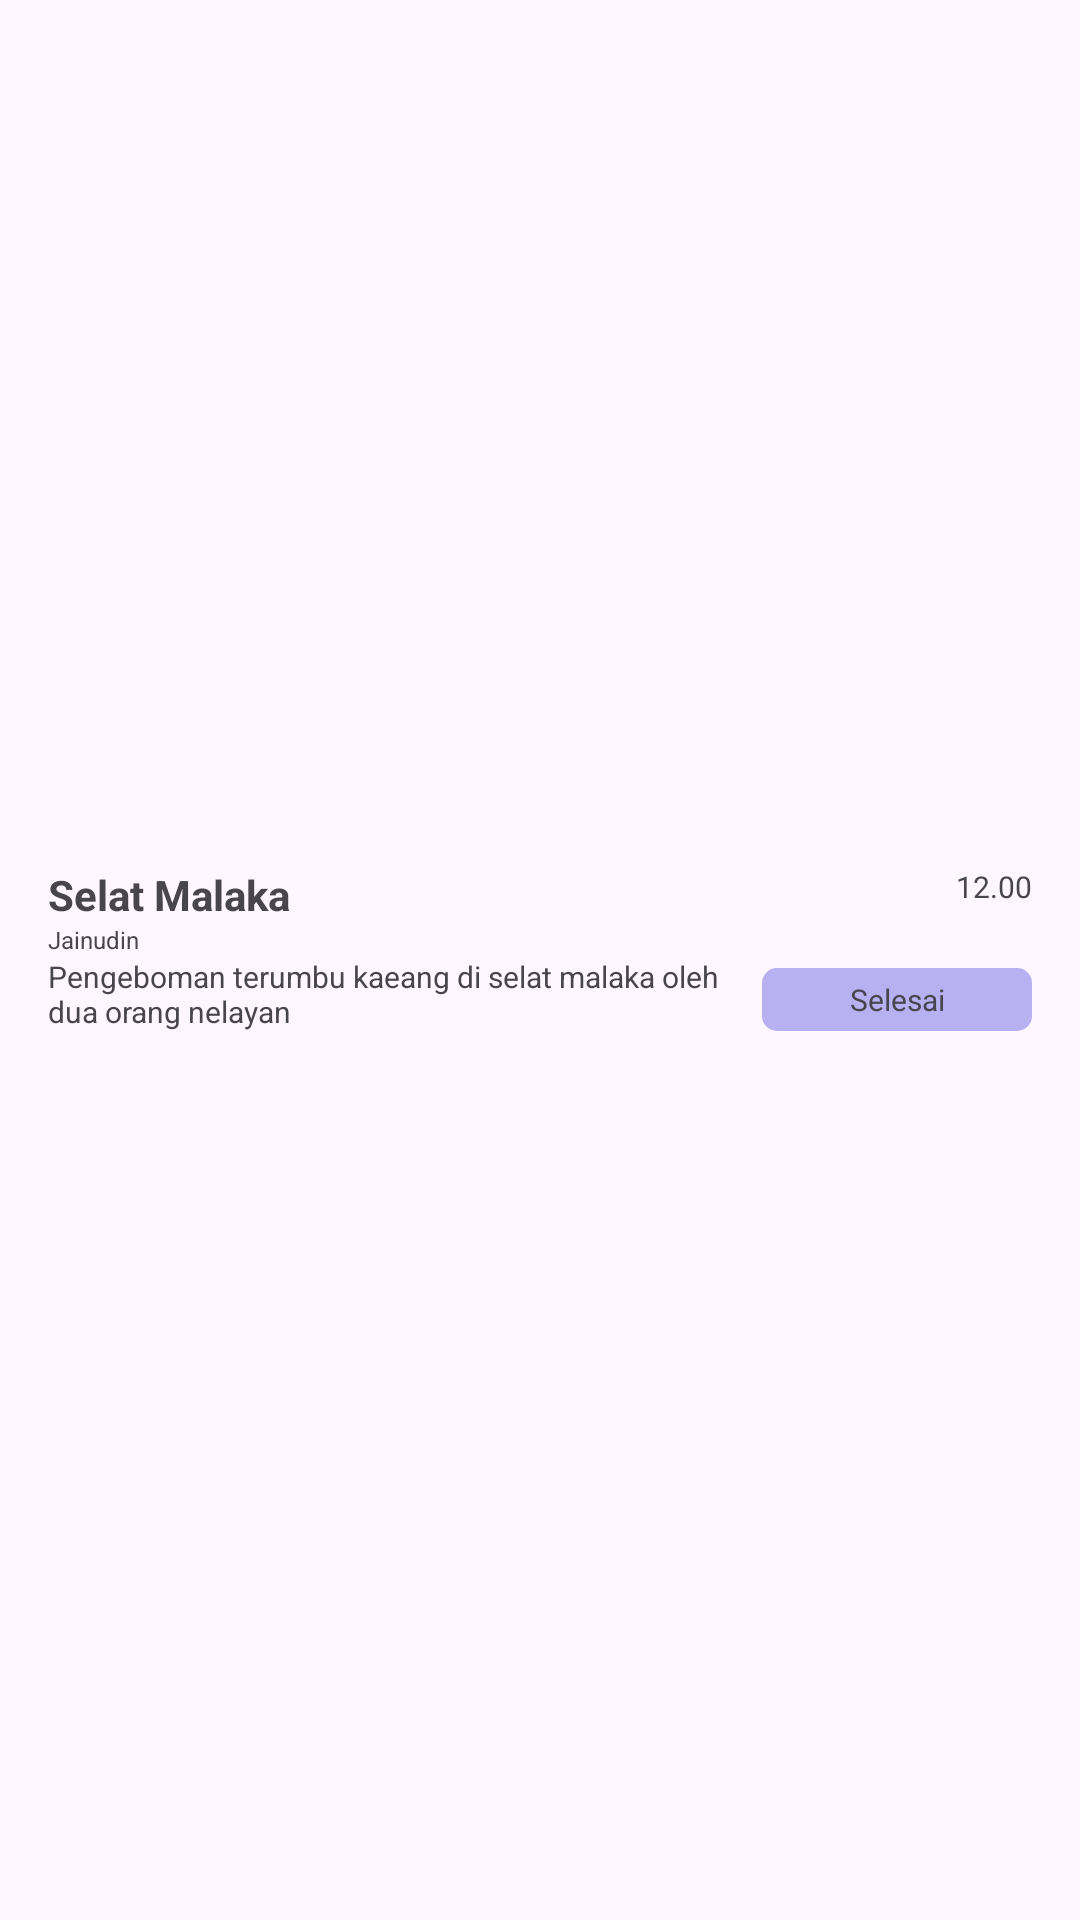

Produce the Android XML layout that renders to this screen, including the resource entries it uses.
<!-- AndroidManifest.xml: application theme Theme.SecurityKelautan -->
<!-- res/layout/flags_card.xml -->
<?xml version="1.0" encoding="utf-8"?>
<androidx.constraintlayout.widget.ConstraintLayout xmlns:android="http://schemas.android.com/apk/res/android"
    xmlns:app="http://schemas.android.com/apk/res-auto"
    xmlns:tools="http://schemas.android.com/tools"
    android:id="@+id/layout_card_penngawasa"
    android:layout_width="match_parent"
    android:layout_height="match_parent"
    android:elevation="8dp">

    <androidx.constraintlayout.widget.ConstraintLayout
        android:id="@+id/card_container_pengawasan"
        android:layout_width="match_parent"
        android:layout_height="wrap_content"
        android:layout_marginStart="8dp"
        android:layout_marginTop="8dp"
        android:layout_marginEnd="8dp"
        android:layout_marginBottom="8dp"
        android:background="@drawable/radius_card"
        android:elevation="2dp"
        app:layout_constraintBottom_toBottomOf="parent"
        app:layout_constraintEnd_toEndOf="parent"
        app:layout_constraintStart_toStartOf="parent"
        app:layout_constraintTop_toTopOf="parent">

        <TextView
            android:id="@+id/textView7"
            android:layout_width="wrap_content"
            android:layout_height="wrap_content"
            android:layout_marginStart="8dp"
            android:text="Selat Malaka"
            android:textStyle="bold"
            app:layout_constraintBottom_toTopOf="@+id/textView12"
            app:layout_constraintStart_toStartOf="parent"
            app:layout_constraintTop_toTopOf="parent" />

        <TextView
            android:id="@+id/textView12"
            android:layout_width="wrap_content"
            android:layout_height="wrap_content"
            android:layout_marginStart="8dp"
            android:text="Jainudin"
            android:textSize="8sp"
            app:layout_constraintBottom_toTopOf="@+id/textView9"
            app:layout_constraintStart_toStartOf="parent" />

        <TextView
            android:id="@+id/textView8"
            android:layout_width="wrap_content"
            android:layout_height="wrap_content"
            android:layout_marginEnd="8dp"
            android:text="12.00"
            android:textSize="10sp"
            app:layout_constraintEnd_toEndOf="parent"
            app:layout_constraintTop_toTopOf="parent" />

        <TextView
            android:id="@+id/textView9"
            android:layout_width="235dp"
            android:layout_height="29dp"
            android:layout_marginStart="8dp"
            android:layout_marginBottom="4dp"
            android:text="Pengeboman terumbu kaeang di selat malaka oleh dua orang nelayan"
            android:textSize="10sp"
            app:layout_constraintBottom_toBottomOf="parent"
            app:layout_constraintStart_toStartOf="parent" />

        <androidx.constraintlayout.widget.ConstraintLayout
            android:layout_width="90dp"
            android:layout_height="21dp"
            android:layout_marginEnd="8dp"
            android:layout_marginBottom="8dp"
            android:background="@drawable/finish_status"
            app:layout_constraintBottom_toBottomOf="parent"
            app:layout_constraintEnd_toEndOf="parent">

            <TextView
                android:id="@+id/textView13"
                android:layout_width="wrap_content"
                android:layout_height="wrap_content"
                android:text="Selesai"
                android:textSize="10sp"
                app:layout_constraintBottom_toBottomOf="parent"
                app:layout_constraintEnd_toEndOf="parent"
                app:layout_constraintStart_toStartOf="parent"
                app:layout_constraintTop_toTopOf="parent" />
        </androidx.constraintlayout.widget.ConstraintLayout>

    </androidx.constraintlayout.widget.ConstraintLayout>
</androidx.constraintlayout.widget.ConstraintLayout>
<!-- resources referenced by this layout -->
<resources>
  <!-- drawable finish_status (drawable) -->
  <?xml version="1.0" encoding="utf-8"?>
  <shape xmlns:android="http://schemas.android.com/apk/res/android"
      android:shape="rectangle">
  
      <corners android:radius="5dp"/>
      <solid android:color="#B99E97ED"/>
  
      <stroke android:color="#9B94F8"/>
  </shape>
  <style name="Theme.SecurityKelautan" parent="Base.Theme.SecurityKelautan" />
  <style name="Base.Theme.SecurityKelautan" parent="Theme.Material3.DayNight.NoActionBar">
          
          
      </style>
</resources>
